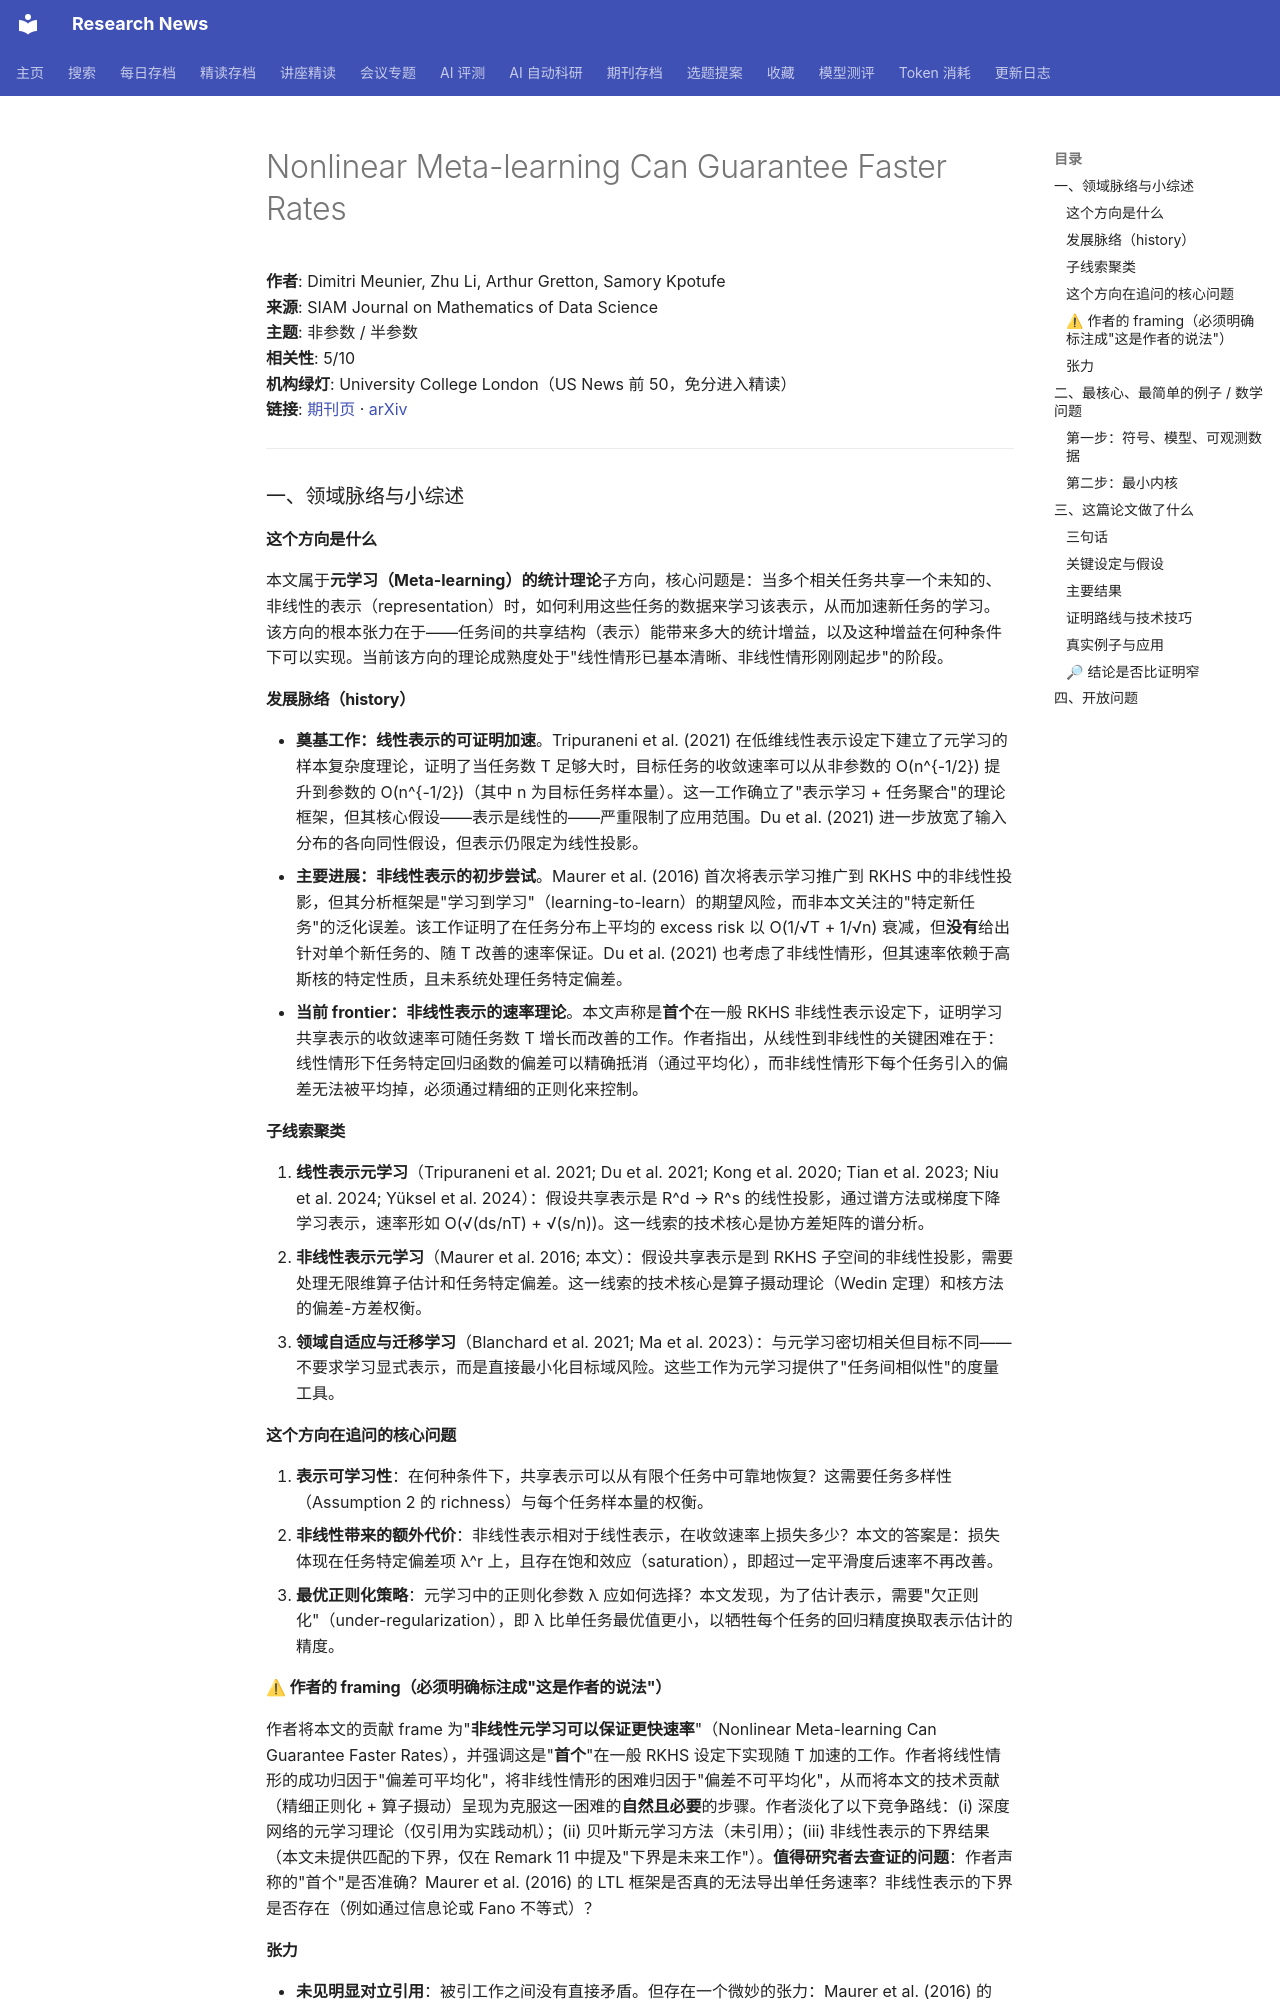

repository: cxy0714/research-news · page: deep_reads/2026-10-17-10.1137_24m1662977/index.html · generator: mkdocs

# Nonlinear Meta-learning Can Guarantee Faster Rates

**作者**: Dimitri Meunier, Zhu Li, Arthur Gretton, Samory Kpotufe  
**来源**: SIAM Journal on Mathematics of Data Science  
**主题**: 非参数 / 半参数  
**相关性**: 5/10  
**机构绿灯**: University College London（US News 前 50，免分进入精读）  
**链接**: [期刊页](https://doi.org/10.1137/24m1662977) · [arXiv](https://arxiv.org/abs/2307.10870)

---

### 一、领域脉络与小综述

#### 这个方向是什么

本文属于**元学习（Meta-learning）的统计理论**子方向，核心问题是：当多个相关任务共享一个未知的、非线性的表示（representation）时，如何利用这些任务的数据来学习该表示，从而加速新任务的学习。该方向的根本张力在于——任务间的共享结构（表示）能带来多大的统计增益，以及这种增益在何种条件下可以实现。当前该方向的理论成熟度处于"线性情形已基本清晰、非线性情形刚刚起步"的阶段。

#### 发展脉络（history）

- **奠基工作：线性表示的可证明加速**。Tripuraneni et al. (2021) 在低维线性表示设定下建立了元学习的样本复杂度理论，证明了当任务数 T 足够大时，目标任务的收敛速率可以从非参数的 O(n^{-1/2}) 提升到参数的 O(n^{-1/2})（其中 n 为目标任务样本量）。这一工作确立了"表示学习 + 任务聚合"的理论框架，但其核心假设——表示是线性的——严重限制了应用范围。Du et al. (2021) 进一步放宽了输入分布的各向同性假设，但表示仍限定为线性投影。
- **主要进展：非线性表示的初步尝试**。Maurer et al. (2016) 首次将表示学习推广到 RKHS 中的非线性投影，但其分析框架是"学习到学习"（learning-to-learn）的期望风险，而非本文关注的"特定新任务"的泛化误差。该工作证明了在任务分布上平均的 excess risk 以 O(1/√T + 1/√n) 衰减，但**没有**给出针对单个新任务的、随 T 改善的速率保证。Du et al. (2021) 也考虑了非线性情形，但其速率依赖于高斯核的特定性质，且未系统处理任务特定偏差。
- **当前 frontier：非线性表示的速率理论**。本文声称是**首个**在一般 RKHS 非线性表示设定下，证明学习共享表示的收敛速率可随任务数 T 增长而改善的工作。作者指出，从线性到非线性的关键困难在于：线性情形下任务特定回归函数的偏差可以精确抵消（通过平均化），而非线性情形下每个任务引入的偏差无法被平均掉，必须通过精细的正则化来控制。

#### 子线索聚类

1. **线性表示元学习**（Tripuraneni et al. 2021; Du et al. 2021; Kong et al. 2020; Tian et al. 2023; Niu et al. 2024; Yüksel et al. 2024）：假设共享表示是 R^d → R^s 的线性投影，通过谱方法或梯度下降学习表示，速率形如 O(√(ds/nT) + √(s/n))。这一线索的技术核心是协方差矩阵的谱分析。
2. **非线性表示元学习**（Maurer et al. 2016; 本文）：假设共享表示是到 RKHS 子空间的非线性投影，需要处理无限维算子估计和任务特定偏差。这一线索的技术核心是算子摄动理论（Wedin 定理）和核方法的偏差-方差权衡。
3. **领域自适应与迁移学习**（Blanchard et al. 2021; Ma et al. 2023）：与元学习密切相关但目标不同——不要求学习显式表示，而是直接最小化目标域风险。这些工作为元学习提供了"任务间相似性"的度量工具。

#### 这个方向在追问的核心问题

1. **表示可学习性**：在何种条件下，共享表示可以从有限个任务中可靠地恢复？这需要任务多样性（Assumption 2 的 richness）与每个任务样本量的权衡。
2. **非线性带来的额外代价**：非线性表示相对于线性表示，在收敛速率上损失多少？本文的答案是：损失体现在任务特定偏差项 λ^r 上，且存在饱和效应（saturation），即超过一定平滑度后速率不再改善。
3. **最优正则化策略**：元学习中的正则化参数 λ 应如何选择？本文发现，为了估计表示，需要"欠正则化"（under-regularization），即 λ 比单任务最优值更小，以牺牲每个任务的回归精度换取表示估计的精度。

#### ⚠ 作者的 framing（必须明确标注成"这是作者的说法"）

作者将本文的贡献 frame 为"**非线性元学习可以保证更快速率**"（Nonlinear Meta-learning Can Guarantee Faster Rates），并强调这是"**首个**"在一般 RKHS 设定下实现随 T 加速的工作。作者将线性情形的成功归因于"偏差可平均化"，将非线性情形的困难归因于"偏差不可平均化"，从而将本文的技术贡献（精细正则化 + 算子摄动）呈现为克服这一困难的**自然且必要**的步骤。作者淡化了以下竞争路线：(i) 深度网络的元学习理论（仅引用为实践动机）；(ii) 贝叶斯元学习方法（未引用）；(iii) 非线性表示的下界结果（本文未提供匹配的下界，仅在 Remark 11 中提及"下界是未来工作"）。**值得研究者去查证的问题**：作者声称的"首个"是否准确？Maurer et al. (2016) 的 LTL 框架是否真的无法导出单任务速率？非线性表示的下界是否存在（例如通过信息论或 Fano 不等式）？
